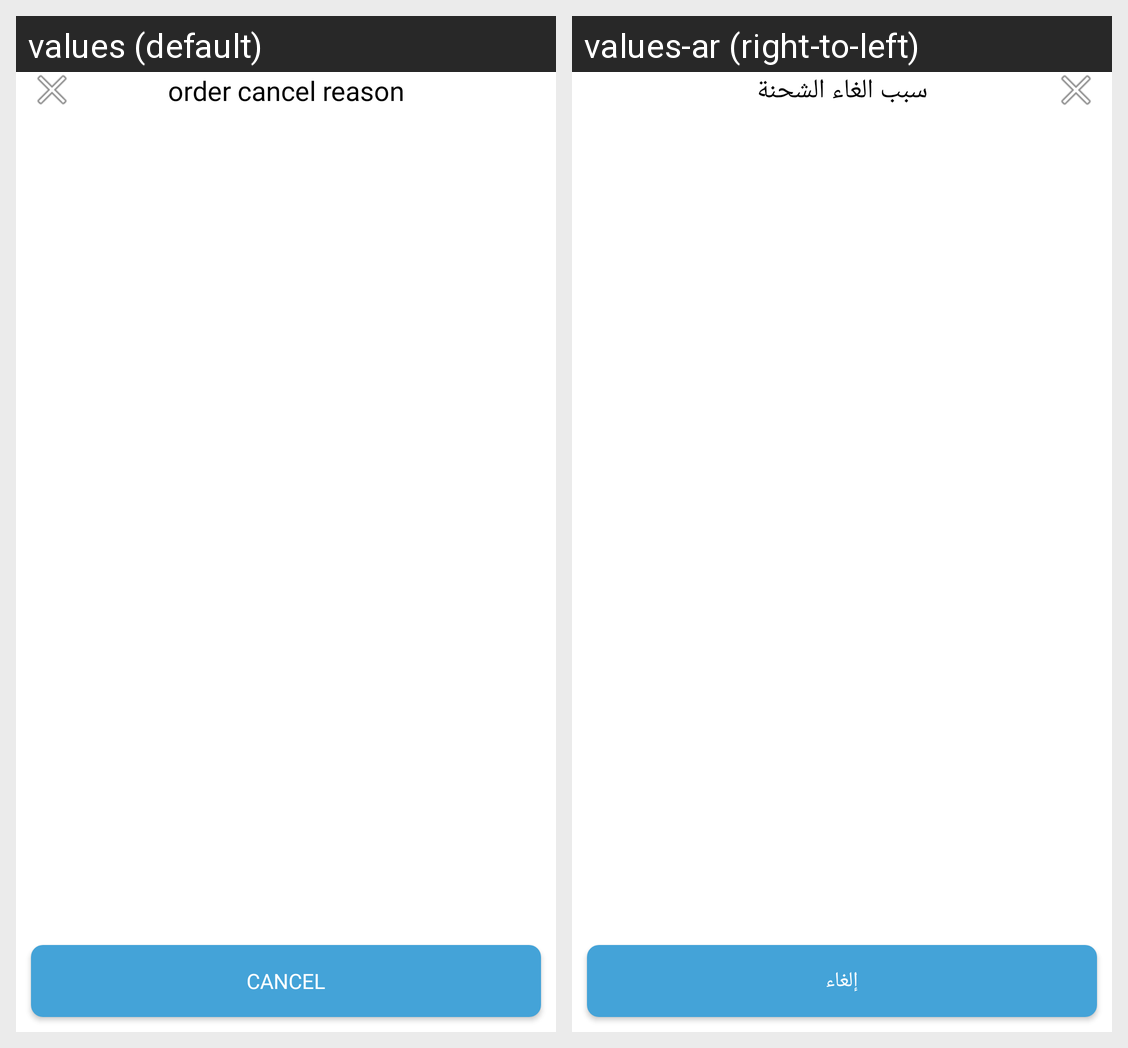

This grid shows one Android layout under two languages. Give, for every string resource on the screen, its name, the default text and each shown locale's text.
Android screen res/layout/cancel_reasone.xml rendered under 2 locales, left to right: values (default), values-ar (right-to-left). Device: Nexus 5 (rendered at 1080×1920; each locale shown at half size, 540×960, under a caption strip naming it); theme Theme.MarketSamer.
Strings drawn on this screen, with the default value and each locale's value (text and hints the layout hard-codes, and strings that could not be matched under every locale, appear in the picture but are not listed):

order_cancel_reason
  values: order cancel reason
  values-ar: سبب الغاء الشحنة

text_cancel
  values: Cancel
  values-ar: إلغاء
